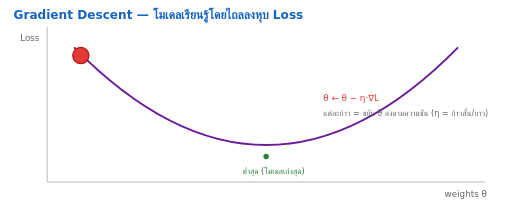
t = 0.00 s
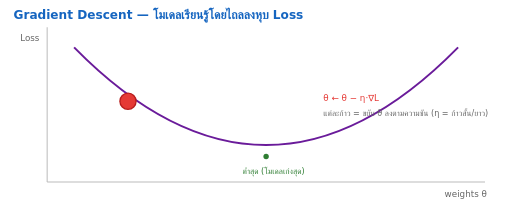
t = 0.58 s
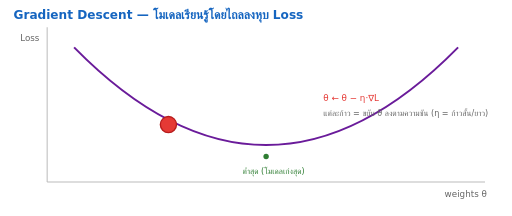
t = 1.01 s
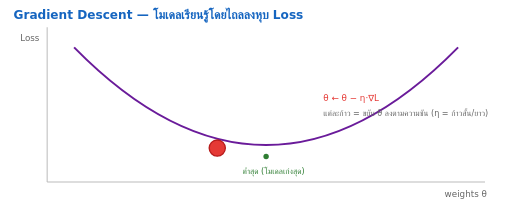
t = 1.58 s
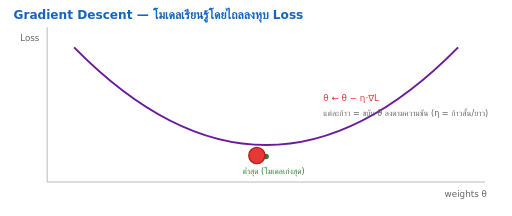
t = 2.16 s
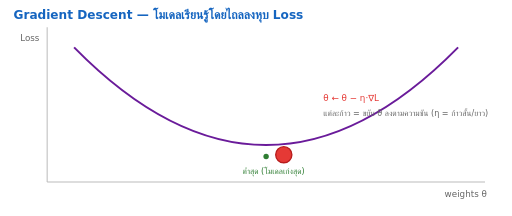
t = 2.62 s

The animated SVG that drew these frames (rendered in a browser with its animation timeline set to each time). Animation: 2 SMIL elements (animate=2); one cycle of 3.20 s, repeats indefinitely.

<svg xmlns="http://www.w3.org/2000/svg" viewBox="0 0 760 320" font-family="DejaVu Sans, sans-serif">
  <!-- Gradient descent: a ball rolls down the loss curve to the minimum. -->
  <text x="20" y="28" font-size="18" font-weight="700" fill="#1565c0">Gradient Descent — โมเดลเรียนรู้โดยไถลลงหุบ Loss</text>
  <!-- axes -->
  <line x1="70" y1="40" x2="70" y2="270" stroke="#bbb" stroke-width="1.5"/>
  <line x1="70" y1="270" x2="720" y2="270" stroke="#bbb" stroke-width="1.5"/>
  <text x="30" y="60" font-size="13" fill="#666">Loss</text>
  <text x="660" y="292" font-size="13" fill="#666">weights θ</text>
  <!-- the loss curve (a valley) -->
  <path d="M110,70 Q395,360 680,70" fill="none" stroke="#6a1b9a" stroke-width="3"/>
  <!-- minimum marker -->
  <circle cx="395" cy="232" r="4" fill="#2e7d32"/>
  <text x="360" y="258" font-size="12" fill="#2e7d32">ต่ำสุด (โมเดลเก่งสุด)</text>
  <!-- rolling ball: cx/cy step down the curve toward the min, with a small overshoot then settle -->
  <circle r="12" fill="#e53935" stroke="#b71c1c" stroke-width="2">
    <animate attributeName="cx" dur="3.2s" repeatCount="indefinite"
      keyTimes="0;0.18;0.36;0.54;0.72;0.85;1"
      values="120;190;270;340;395;430;395"/>
    <animate attributeName="cy" dur="3.2s" repeatCount="indefinite"
      keyTimes="0;0.18;0.36;0.54;0.72;0.85;1"
      values="82;150;205;228;232;229;232"
      calcMode="spline" keySplines="0.4 0 1 1;0.4 0 1 1;0.4 0 1 1;0.4 0 1 1;0.2 0 0.6 1;0.4 0 0.6 1"/>
  </circle>
  <!-- gradient step arrow that shrinks as we approach the min -->
  <text x="480" y="150" font-size="13" fill="#e53935">θ ← θ − η·∇L</text>
  <text x="480" y="172" font-size="12" fill="#666">แต่ละก้าว = ขยับ θ ลงตามความชัน (η = ก้าวสั้น/ยาว)</text>
</svg>
